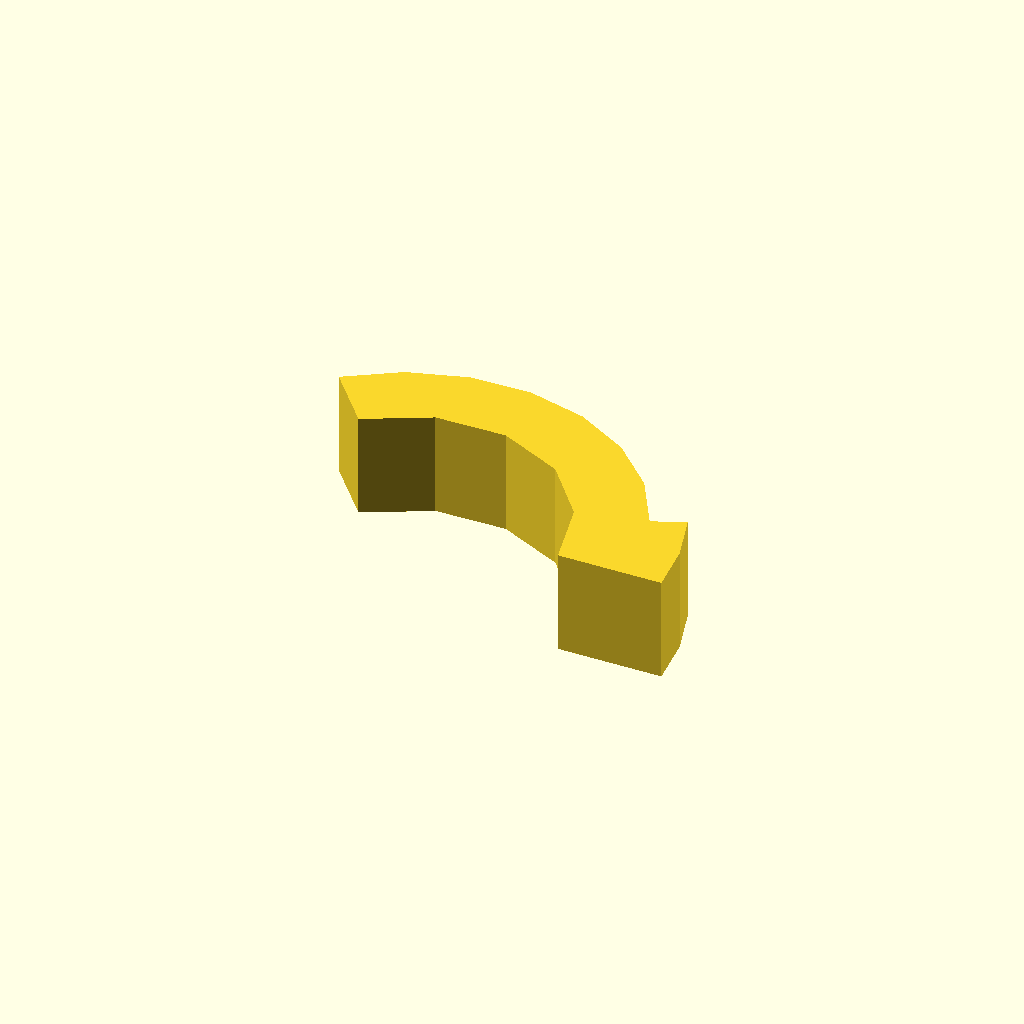
Cell 1: the model at its default parameters.
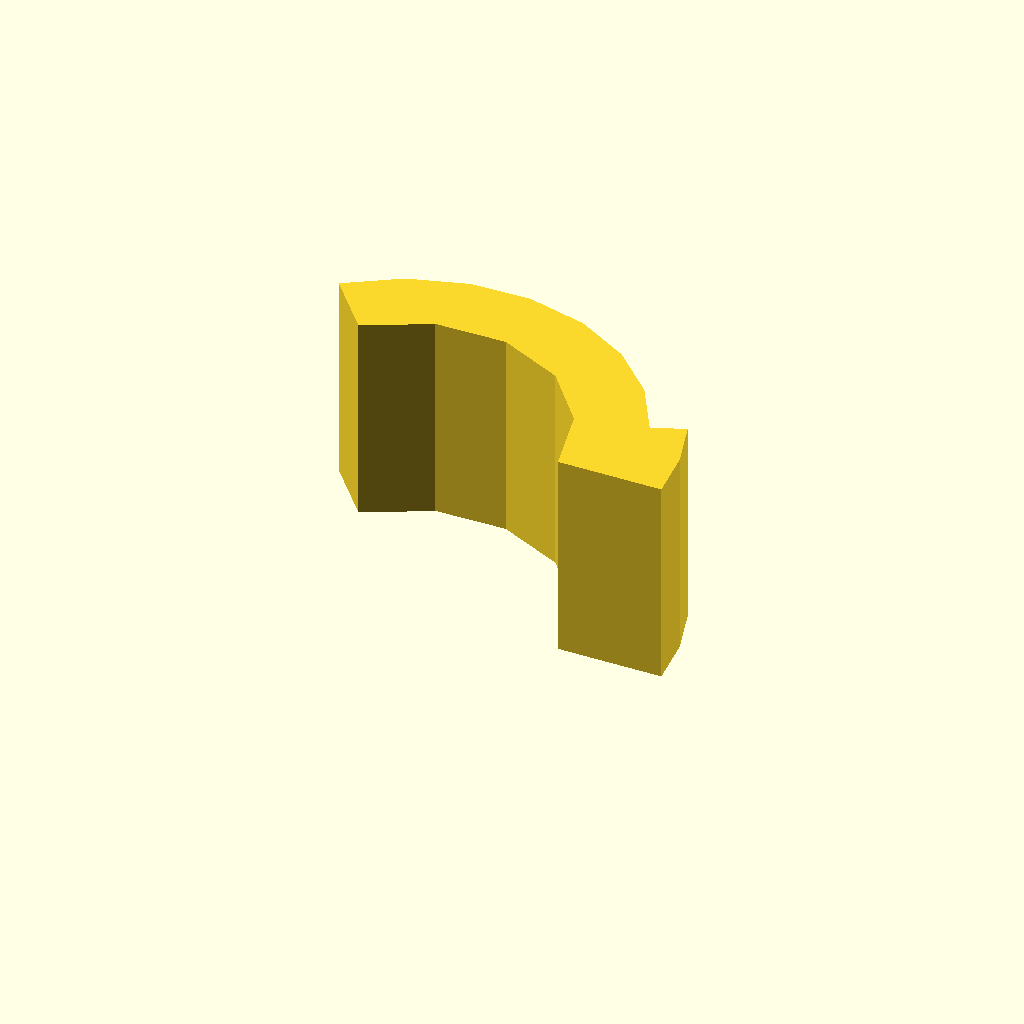
Cell 2: the same model with profile_height = 24.
One fixed orthographic camera (rotation 55°, 0°, 25°; colour scheme Cornfield) for every cell.
OpenSCAD source file optional_data/data/sketch1/arcstops/part_0035.scad:
$fn = 32;

// ----------------------------------------------------------------------
// Arc stop: segment, 12 mm thick
// ----------------------------------------------------------------------

// --- parameters (mm) ---
profile_height = 12;      // extrusion height
profile_points = 17;      // points of the closed outline

profile = [[46.712, 0], [46.161, 5.724], [44.528, 11.238], [40.819, 9.74], [37.359, 15.802], [32.411, 20.725], [26.332, 24.155], [19.559, 25.844], [12.581, 25.67], [5.901, 23.646], [0, 19.917], [5.142, 13.789], [12.358, 17.465], [20.455, 17.607], [27.794, 14.184], [32.891, 7.891], [34.712, 0]];  // single closed polygon, 17 points, counter clockwise

// --- the one profile operation ---
linear_extrude(height = profile_height) polygon(points = profile);
Parameter table extracted from the source (name, type, default, range or options):
profile_height: number, default 12
profile_points: number, default 17
